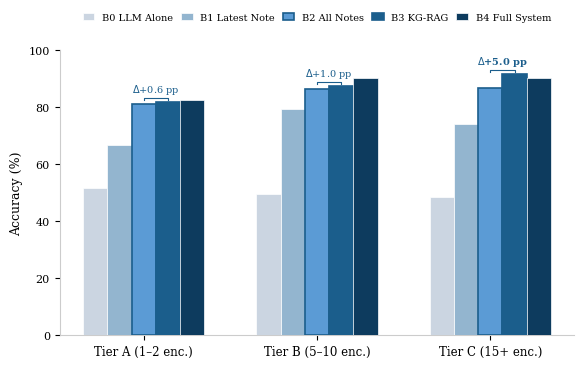

Here is the Python script that generated this plot: (Note: this script raises an exception after producing the figure.)
"""Figure 4: SliceBench Condition Progression by Tier — grouped bar chart.

Improvements: visual emphasis on B2→B3 transition via bracket, cleaner legend,
better color differentiation.
"""

import matplotlib.pyplot as plt
import numpy as np

plt.rcParams.update({
    'font.family': 'serif',
    'font.serif': ['Times', 'Times New Roman', 'DejaVu Serif'],
    'font.size': 10,
    'pdf.fonttype': 42,
    'ps.fonttype': 42,
})

# Data
conditions = ['B0', 'B1', 'B2', 'B3', 'B4']
cond_labels = ['B0 LLM Alone', 'B1 Latest Note', 'B2 All Notes',
               'B3 KG-RAG', 'B4 Full System']
tier_a = [51.7, 66.7, 81.1, 81.8, 82.6]
tier_b = [49.5, 79.4, 86.4, 87.4, 90.1]
tier_c = [48.4, 74.2, 86.5, 91.5, 90.3]

# Color palette — progressively deeper with B2/B3 transition highlighted
cond_colors = ['#CBD5E1', '#93B5CF', '#5B9BD5', '#1B5E8C', '#0D3B5E']

n_cond = len(conditions)
n_tiers = 3
x = np.arange(n_tiers)
bar_width = 0.14
offsets = np.arange(n_cond) - (n_cond - 1) / 2

fig, ax = plt.subplots(figsize=(6.0, 3.8))
fig.patch.set_facecolor('white')
ax.set_facecolor('white')

tier_labels = ['Tier A (1\u20132 enc.)', 'Tier B (5\u201310 enc.)', 'Tier C (15+ enc.)']

for i, (cond, color, clabel) in enumerate(zip(conditions, cond_colors, cond_labels)):
    vals = [tier_a[i], tier_b[i], tier_c[i]]
    pos = x + offsets[i] * bar_width
    edge_width = 1.2 if i in (2, 3) else 0.5  # highlight B2, B3
    edge_color = '#1B5E8C' if i in (2, 3) else 'white'
    ax.bar(pos, vals, bar_width, color=color, edgecolor=edge_color,
           linewidth=edge_width, zorder=3, label=clabel)

# B2→B3 delta annotations with brackets
delta_info = [
    (0, tier_a[2], tier_a[3], '+0.6'),
    (1, tier_b[2], tier_b[3], '+1.0'),
    (2, tier_c[2], tier_c[3], '+5.0'),
]

for j, b2_val, b3_val, dlabel in delta_info:
    # Position bracket between B2 and B3 bars
    b2_x = x[j] + offsets[2] * bar_width
    b3_x = x[j] + offsets[3] * bar_width
    mid_x = (b2_x + b3_x) / 2
    top = max(b2_val, b3_val) + 1.5

    # Bracket
    ax.plot([b2_x, b2_x, b3_x, b3_x], [top - 0.8, top, top, top - 0.8],
            color='#1B5E8C', linewidth=0.8, zorder=5)

    # Delta label
    color = '#1B5E8C' if j < 2 else '#1B5E8C'
    weight = 'bold' if j == 2 else 'medium'
    ax.text(mid_x, top + 0.5, f'$\\Delta${dlabel} pp', ha='center', va='bottom',
            fontsize=7, fontweight=weight, color=color, zorder=5)

ax.set_xticks(x)
ax.set_xticklabels(tier_labels, fontsize=8.5)
ax.set_ylabel('Accuracy (%)', fontsize=9)
ax.set_ylim(0, 100)
ax.set_yticks(np.arange(0, 101, 20))
ax.tick_params(axis='y', labelsize=8)

# Legend — compact row above
ax.legend(loc='upper center', bbox_to_anchor=(0.5, 1.16),
          ncol=5, fontsize=7, frameon=False, handlelength=1.2,
          columnspacing=0.8)

ax.spines['top'].set_visible(False)
ax.spines['right'].set_visible(False)
ax.spines['left'].set_color('#CCCCCC')
ax.spines['bottom'].set_color('#CCCCCC')

plt.tight_layout()
plt.savefig('/Users/alexstinard/projects/brainstorm/jan-14-2026/paper/figures/fig4_waterfall.pdf',
            bbox_inches='tight', dpi=300, facecolor='white')
plt.close()
print("fig4_waterfall.pdf generated successfully")
